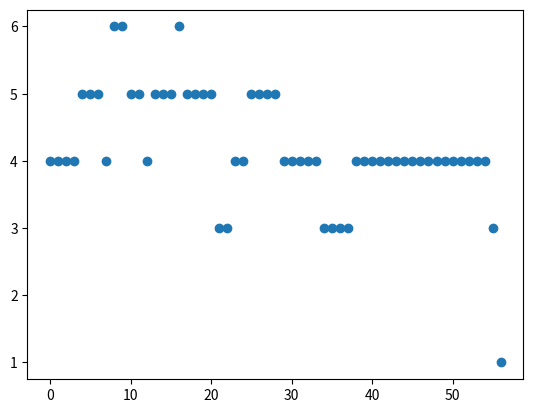

Source code (Python):
###########################################################
###Project Title: MagicSquareGA
###Author: Behnaz Mohammad Hasani Zadeh
###Date: 4/28/2024
# [redacted]
###Description: This project will solve Magic Square problem
###using genetic algorithm.
############################################################

import random
import matplotlib.pyplot as plt

##The N##
SQUARE_SIZE = 3

##The Mutation Rate##
MUTATION_RATE = 0.05

##############Make The Primary Population#############

######This Function will make the primary population
######The genes will be made of random numbers and
######And no genes will be repeating in the population.
def makePrimaryPopulation(populationSize):
    numbers = list(range(1, SQUARE_SIZE ** 2 + 1))
    population = [random.sample(numbers, len(numbers)) for _ in range(populationSize)]

    return population



###################Make the Secondary Population#################

######This function uses TOURNAMENT selection method to choose
######from the primary population.
def makeSecondaryPopulation(primaryPopulation, populationSize):
    secondaryPopulation = []
    for i in range(populationSize):
        element1 = random.randint(0, len(primaryPopulation) - 1)
        element2 = random.randint(0, len(primaryPopulation) - 1)

        while element1 == element2:
            element2 = random.randint(0, len(primaryPopulation) - 1)

        if fitness(primaryPopulation[element1]) > fitness(primaryPopulation[element2]):
            secondaryPopulation.append(population[element1])
        else:
            secondaryPopulation.append(population[element2])

    return secondaryPopulation



#################Crossover#############################

######This function helps us to make new genes
######To pretend repeating elements we used this method:
######The first 3 elements come from one parent
######The rest are from the elements we haven't used from
######the other parent
def crossover(secondaryPopulation):
    child1 = []
    child2 = []
    parent1 = secondaryPopulation[0]
    parent2 = secondaryPopulation[1]
    for i in range(SQUARE_SIZE):
        child1.append(parent1[i])
        child2.append(parent2[i])
    for i in range(SQUARE_SIZE * 3):
        if parent2[i] not in child1:
            child1.append(parent2[i])
        if parent1[i] not in child2:
            child2.append(parent1[i])

    return child1, child2



########################Mutation#########################

######This function will do the mutation. For each element
######a random number between 0 and 1 will be generated. If
######the random number was less than mutation rate the element
######swaps places with another random element.
def mutation(population):
    fitnesses = []
    for element in population:
        for i in range(0, len(element)):

            randomNumber = random.random()

            if randomNumber < MUTATION_RATE:
                indx = random.randint(0, len(element) - 1)
                while indx == i:
                    indx = random.randint(0, len(element) - 1)
                element[i], element[indx] = element[indx], element[i]
        fitnesses.append(fitness(element))

    return population, fitnesses


####################Fitness#######################

######This function calculates the fitness of a gene.
######It's based on how many rows, columns and diameters
######don't have the sum of 15. So the less the fitness is,
######the better the gene is.
def fitness(element):
    error = 0

    #For rows
    for j in range(SQUARE_SIZE):
        sum = 0
        for i in range(SQUARE_SIZE):
            sum += element[j * 3 + i]
        if sum != 15:
            error += 1

    #For columns
    for j in range(SQUARE_SIZE):
        sum = 0
        for i in range(SQUARE_SIZE):
            sum += element[j + i * 3]
        if sum != 15:
            error += 1

    #For diameter
    if (element[0] + element[4] + element[8]) != 15:
        error += 1

    if (element[3] + element[5] + element[7]) != 15:
        error += 1

    return error



#######################Print#######################
######This function helps us to print the genes.
def printElement(element):
    for i in range(SQUARE_SIZE):
        for j in range(SQUARE_SIZE):
            print(element[i * 3 + j], end="")
        print()



####################Main####################

fitnesses = []
bestFitnesses = []
#Make a population with 50 genes
population = makePrimaryPopulation(50)
#Save the fitnesses in a list
for i in range(50):
    fitnesses.append(fitness(population[i]))

# print("Primary population:")
#Printing the first population
# for element in population:
#     printElement(element)
#     print()

bestFitnesses.append(min(fitnesses))

#As long as the minimum fitness is 2 or more we continue making new genes
while(min(fitnesses) >= 2):

    #Choose two parents and make a secondary population
    secondaryPopulation = makeSecondaryPopulation(population, 2)

    # print("Secondary population:")
    # for element in secondaryPopulation:
    #     printElement(element)
    #     print()

    #Do the cross over
    child1, child2 = crossover(secondaryPopulation)

    # print("After Crossover:")
    # printElement(child1)
    # print()
    # printElement(child2)
    # print()

    #Add the new genes to the population
    population.append(child1)
    population.append(child2)

    #Mutate the whole population
    population, fitnesses = mutation(population)

    #Find the best fitness of this generation
    bestFitnesses.append(min(fitnesses))
    
    # print("After Mutation:")
    # for element in secondaryPopulation:
    #     printElement(element)
    #     print()


#The final solution!
print("Final Solution:")
printElement(population[fitnesses.index(min(fitnesses))])

#To show the best fitnesses we had in each generation
plt.scatter(list(range(len(bestFitnesses))), bestFitnesses)
plt.show()